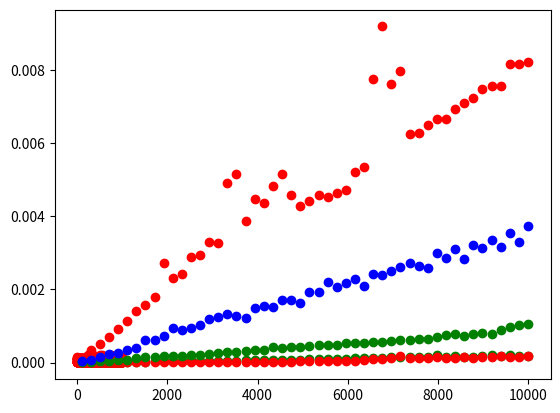

This figure's Python source: (Note: this script raises an exception after producing the figure.)
import matplotlib.pyplot as plt
import numpy as np
from timeit import timeit

size = 10_000

ts = [timeit('lst[{}] = None'.format(n),
             setup=f'lst = list(range({size}))',
             number=100)
      for n in range(0, size, 10)]

plt.plot(ts, 'ro');

ts = [timeit('lst.append(None)',
             setup=f'lst = list(range({n}))',
             number=10000)
      for n in np.linspace(1000, 100_000, 1000, dtype=int)]

plt.plot(ts, 'ro');

ns = np.linspace(100, 10000, 50, dtype=int)

# timing insertion at front
ins_ts = [timeit('lst.insert(0, None)',
                 setup=f'lst = list(range({n}))',
                 number=100)
          for n in ns]

# timing deletion at front
del_ts = [timeit('del lst[0]',
                 setup=f'lst = list(range({n}))',
                 number=100)
          for n in ns]

plt.plot(ns, ins_ts, 'go')
plt.plot(ns, del_ts, 'ro');

def concat1(lst1, lst2):
    for x in lst2:
        lst1.append(x)
    return lst1

def concat2(lst1, lst2):
    lst1.extend(lst2)
    return lst1

def concat3(lst1, lst2):
    return lst1 + lst2

ns = np.linspace(100, 10000, 50, dtype=int)

ts = [[timeit(f'{fn}(lst1, lst2)',
              setup=f'lst1 = list(range({n})); lst2 = list(range({n}))',
              number=100,
              globals=globals())
       for n in ns] 
      for fn in ('concat1', 'concat2', 'concat3')]

plt.plot(ns, ts[0], 'ro')
plt.plot(ns, ts[1], 'go')
plt.plot(ns, ts[2], 'bo');

# data items
i1 = 'lions'
i2 = 'tigers'
i3 = 'bears'
i4 = 'oh, my'

# creating individual "links"
l1 = []
l2 = []
l3 = []
l4 = []

# link-ing them together


# data access
head = l1

# iteration
def link_iterator(l):
    pass

for x in link_iterator(head):
    print(x)

# prepending
i0 = 'walruses'

for x in link_iterator(head):
    print(x)

# insertion
i2_5 = 'elephants'

for x in link_iterator(head):
    print(x)

# deletion


for x in link_iterator(head):
    print(x)

class Node:
    def __init__(self, val, next=None):
        self.val = val
        self.next = next

# manually constructing a list


# data access


# iteration
def node_iterator(l):
    pass

for x in node_iterator(head):
    print(x)

class LinkedList:
    class Node:
        def __init__(self, val, next=None):
            self.val = val
            self.next = next

    def __init__(self):
        self.head = None
        
    def prepend(self, val):
        pass
        
    def __iter__(self):
        pass
            
    def __repr__(self):
        pass

l = LinkedList()
for x in range(10):
    l.prepend(x)
l

class BinaryNode:
    def __init__(self, val, left=None, right=None):
        self.val = val
        self.left = left
        self.right = right

# an "expression tree" representing the arithmetic expression ((5+3)*(8-4))
t = BinaryNode('*')
t.left = BinaryNode('+')
t.left.left  = BinaryNode('5')
t.left.right = BinaryNode('3')
t.right = BinaryNode('-')
t.right.left  = BinaryNode('8')
t.right.right = BinaryNode('4')

def print_expr_tree(t):
    if t:
        if not t.val.isdigit():
            print('(', end='')
        print_expr_tree(t.left)
        print(t.val, end='')
        print_expr_tree(t.right)
        if not t.val.isdigit():
            print(')', end='')

print_expr_tree(t)

class NaryNode:
    def __init__(self, val, n=2):
        self.val = val
        self.children = [None] * n
        
    def __getitem__(self, idx):
        return self.children[idx]
    
    def __setitem__(self, idx, val):
        self.children[idx] = val
        
    def __iter__(self):
        for c in self.children:
            yield c

root = NaryNode('Kingdoms', n=5)

root[0] = NaryNode('Animalia', n=35)
root[1] = NaryNode('Plantae', n=12)
root[2] = NaryNode('Fungi', n=7)
root[3] = NaryNode('Protista', n=5)
root[4] = NaryNode('Monera', n=5)

root[2][0] = NaryNode('Chytridiomycota')
root[2][1] = NaryNode('Blastocladiomycota')
root[2][2] = NaryNode('Glomeromycota')
root[2][3] = NaryNode('Ascomycota')
root[2][4] = NaryNode('Basidiomycota')
root[2][5] = NaryNode('Microsporidia')
root[2][6] = NaryNode('Neocallimastigomycota')

def tree_iter(root):
    if root:
        yield root.val
        for c in root:
            yield from tree_iter(c)

for x in tree_iter(root):
    print(x)